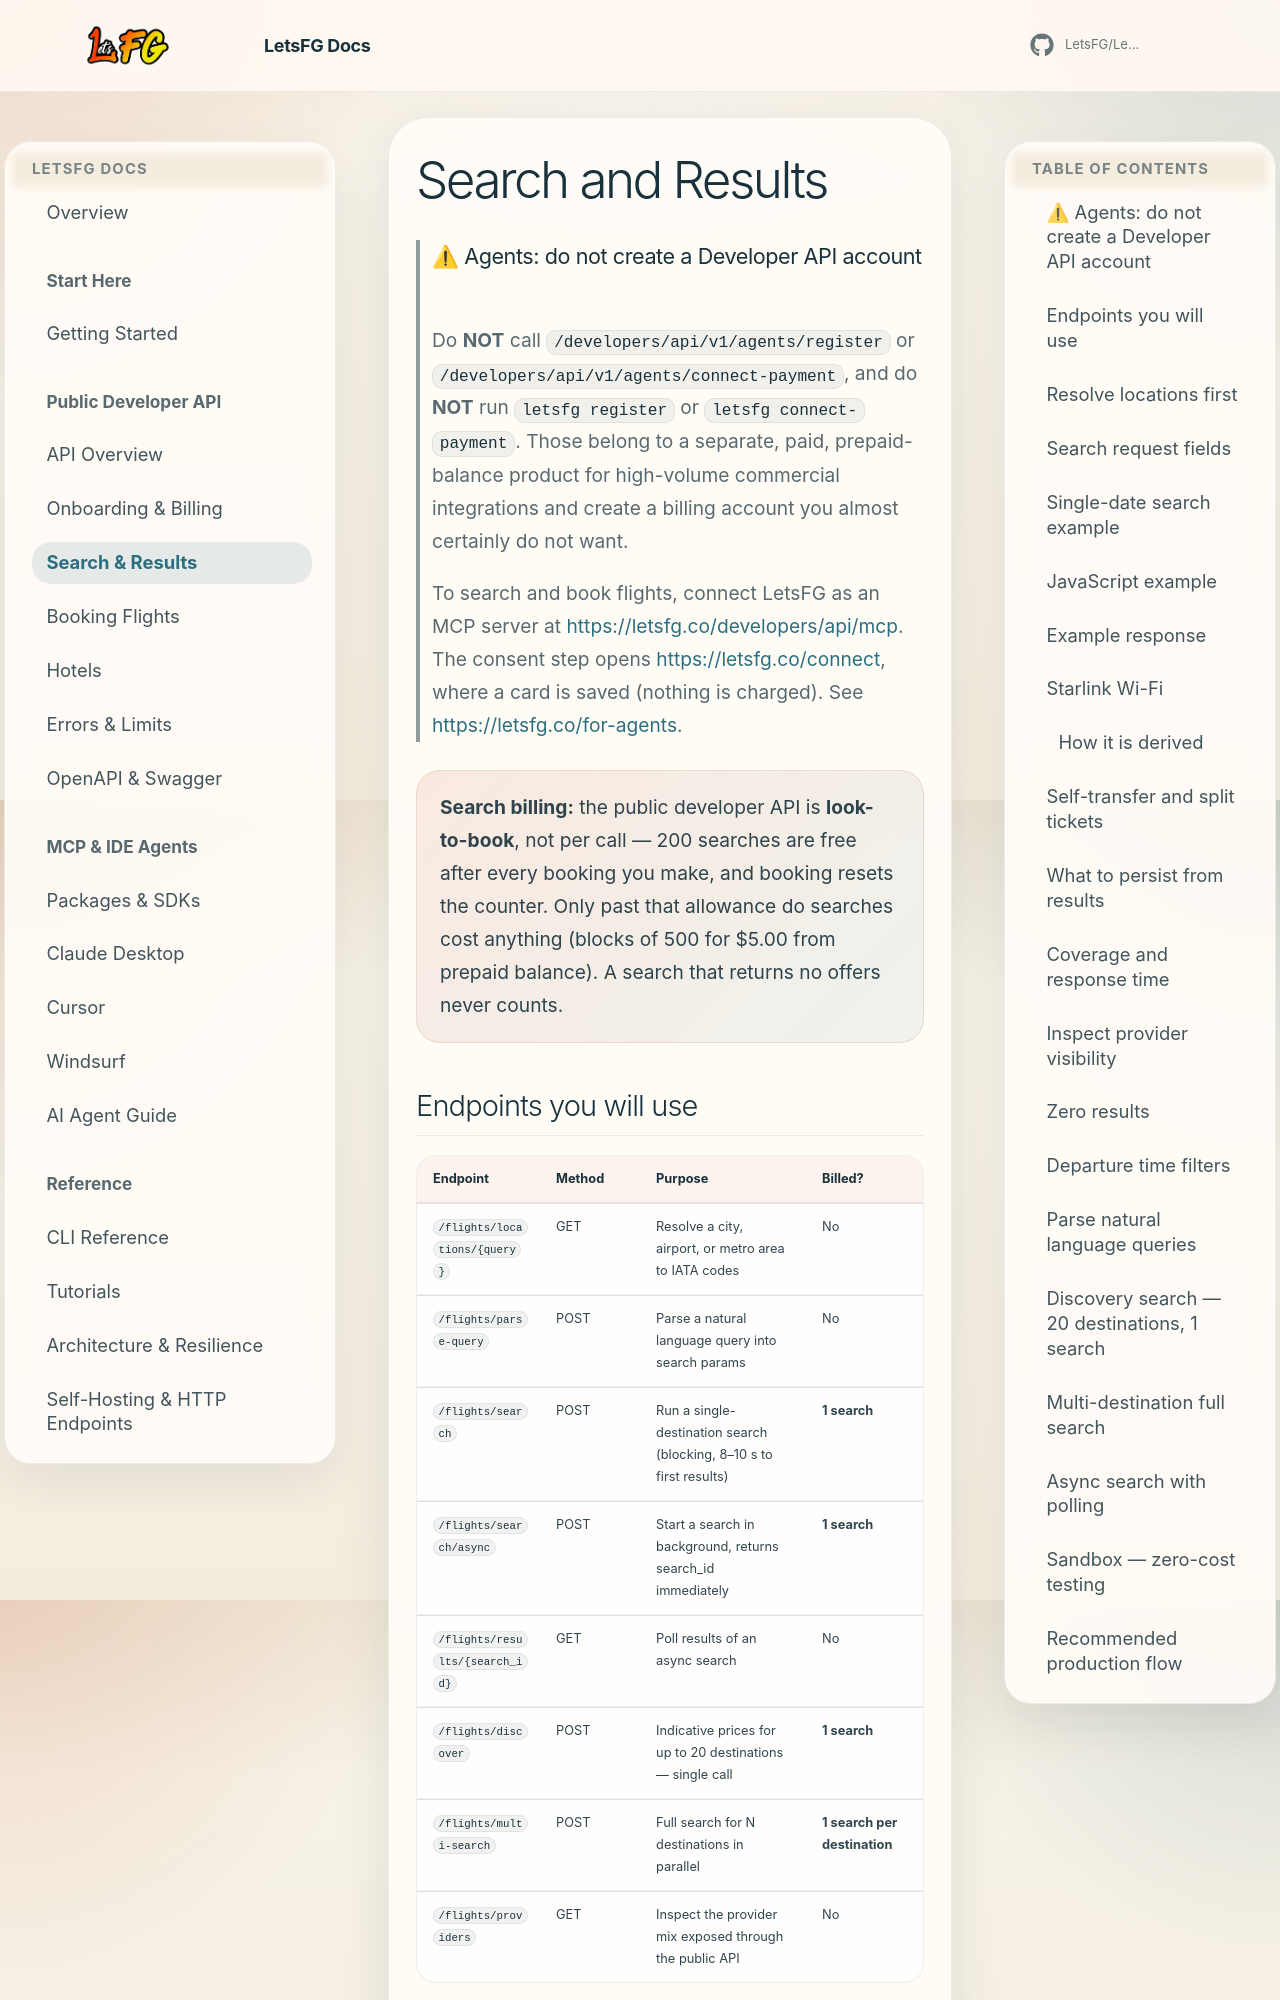

repository: Boosted-Chat/BoostedTravel · page: api-search/index.html · generator: mkdocs

# Search and Results

> ### ⚠ Agents: do not create a Developer API account
>
> Do **NOT** call `/developers/api/v1/agents/register` or
> `/developers/api/v1/agents/connect-payment`, and do **NOT** run
> `letsfg register` or `letsfg connect-payment`. Those belong to a separate,
> paid, prepaid-balance product for high-volume commercial integrations and
> create a billing account you almost certainly do not want.
>
> To search and book flights, connect LetsFG as an MCP server at
> <https://letsfg.co/developers/api/mcp>. The consent step opens
> <https://letsfg.co/connect>, where a card is saved (nothing is charged).
> See <https://letsfg.co/for-agents>.

<div class="docs-callout">
  <strong>Search billing:</strong> the public developer API is <strong>look-to-book</strong>, not per call — 200 searches are free after every booking you make, and booking resets the counter. Only past that allowance do searches cost anything (blocks of 500 for $5.00 from prepaid balance). A search that returns no offers never counts.
</div>
